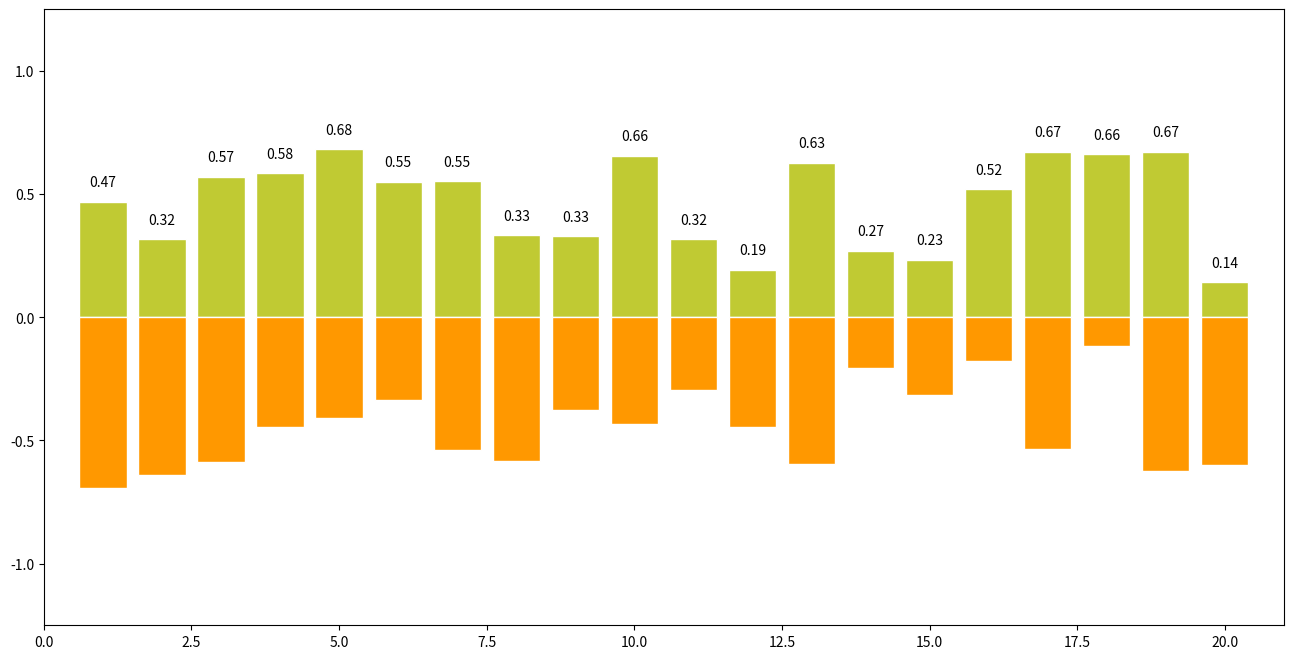

Reproduce this figure in Python. (Note: this script raises an exception after producing the figure.)
import numpy as np
import pandas as pd
import matplotlib as mpl
import matplotlib.pyplot as plt

# Barplots with -y and +y axes
x = np.arange(1,21)
plt.figure(figsize=(16,8))
y1 = np.random.uniform(0.1,0.7,20)
y2 = np.random.uniform(0.1,0.7,20)
plt.bar(x, +y1, facecolor='#C0CA33', edgecolor='white') #specify edgecolor by name 
plt.bar(x, -y2, facecolor='#FF9800', edgecolor='white')
for x,y in zip(x,y1):
    plt.text(x, y+0.05, '%.2f' % y, ha='center' , va= 'bottom', fontsize = 10)
plt.xlim(0,21)
plt.ylim(-1.25,+1.25)
plt.show()

# Stacked Vertical Bar
plt.style.use('seaborn-darkgrid')
x1= ['Cassandra','Cherly','Alice','Alex']
y1= [17,18,29,40]
y2 = [20,21,22,23]
plt.figure(figsize=(5,7))
plt.bar(x1,y1,label = "Open Tickets",width = 0.5,color = '#FF6F00')
plt.bar(x1,y2,label = "Closed Tickets",width = 0.5 ,bottom = y1 , color = '#FFB300')
plt.xlabel('$X$')
plt.ylabel('$Y$')
plt.title ('$Bar $ $ Chart$')
plt.legend()
plt.show()


plt.style.use('seaborn-darkgrid') 
x1= ['Cassandra','Cherly','Alice','Alex']
y1= np.array([17,18,29,40])
y2 =np.array([20,21,22,23])
y3 =np.array([5,9,11,12])
plt.figure(figsize=(5,7))
plt.bar(x1,y1,label = "Open Tickets",width = 0.5,color = '#FF6F00')
plt.bar(x1,y2,label = "Closed Tickets",width = 0.5 ,bottom = y1 , color = '#FFB300')
plt.bar(x1,y3,label = "Cancelled Tickets",width = 0.5 ,bottom = y1+y2 , color = '#F7DC6F')
plt.xlabel('$X$')
plt.ylabel('$Y$')
plt.title ('$Bar $ $ Chart$')
plt.legend()
plt.show()

# Grouped Bar Chart
plt.figure(figsize=(7,9)) # set width of bar
barWidth = 0.25
# set height of bar
y1= np.array([17,18,29,40])
y2 =np.array([20,21,22,23])
y3 =np.array([5,9,11,12])
# Set position of bar on X axis
pos1 = np.arange(len(y1))
pos2 = [x + barWidth for x in pos1]
pos3 = [x + barWidth for x in pos2]
# Make the plot
plt.bar(pos1, y1, color='#FBC02D', width=barWidth, label='Open') 
plt.bar(pos2, y2, color='#F57F17', width=barWidth, label='Closed') 
plt.bar(pos3, y3, color='#E65100', width=barWidth, label='Cancelled')
# Add xticks on the middle of the group bars
plt.xlabel('Assignee', fontweight='bold')
plt.ylabel('Number of Tickets', fontweight='bold')
plt.xticks([i + barWidth for i in range(len(y1))], ['Cassandra','Cherly','Alice','Alex'])
# Create legend & Show graphic
plt.legend()
plt.show()
np.arange(len(y1))